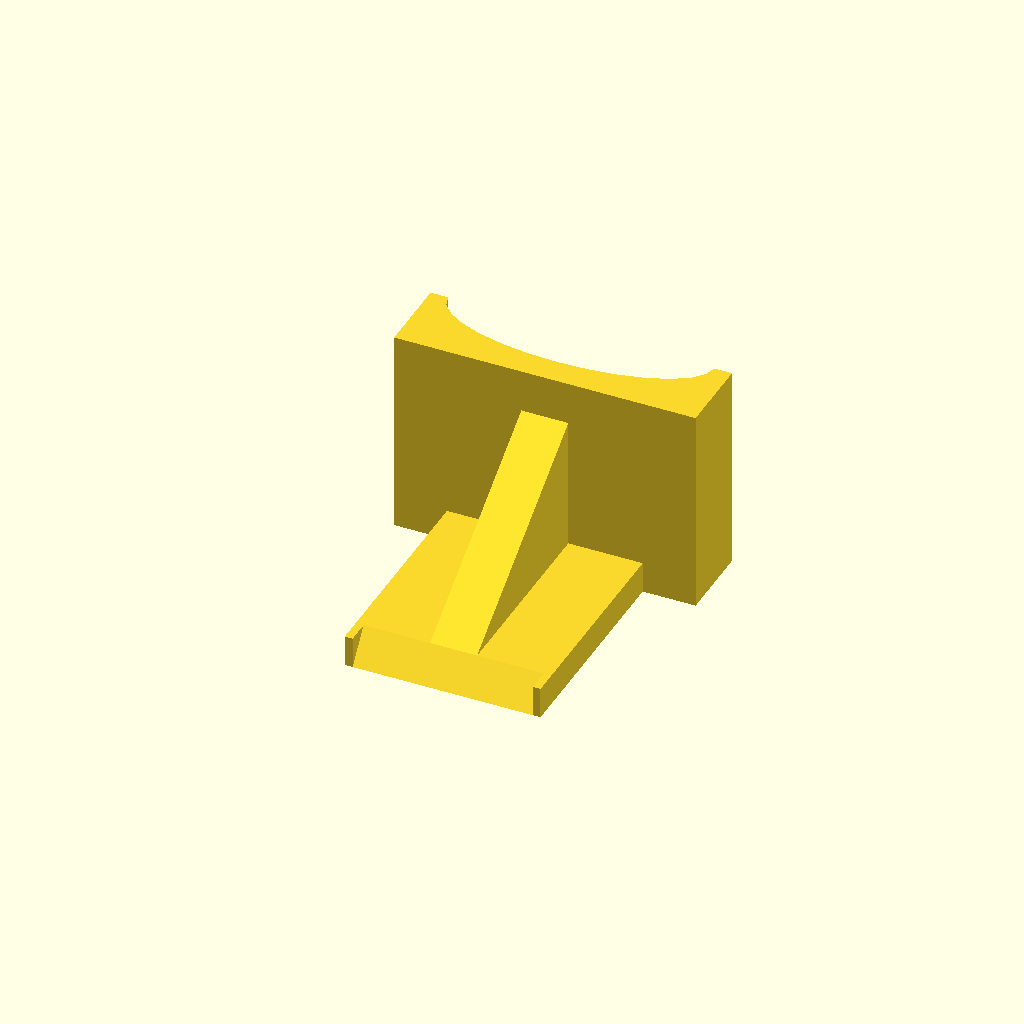
Cell 1: rendered with the file's own defaults.
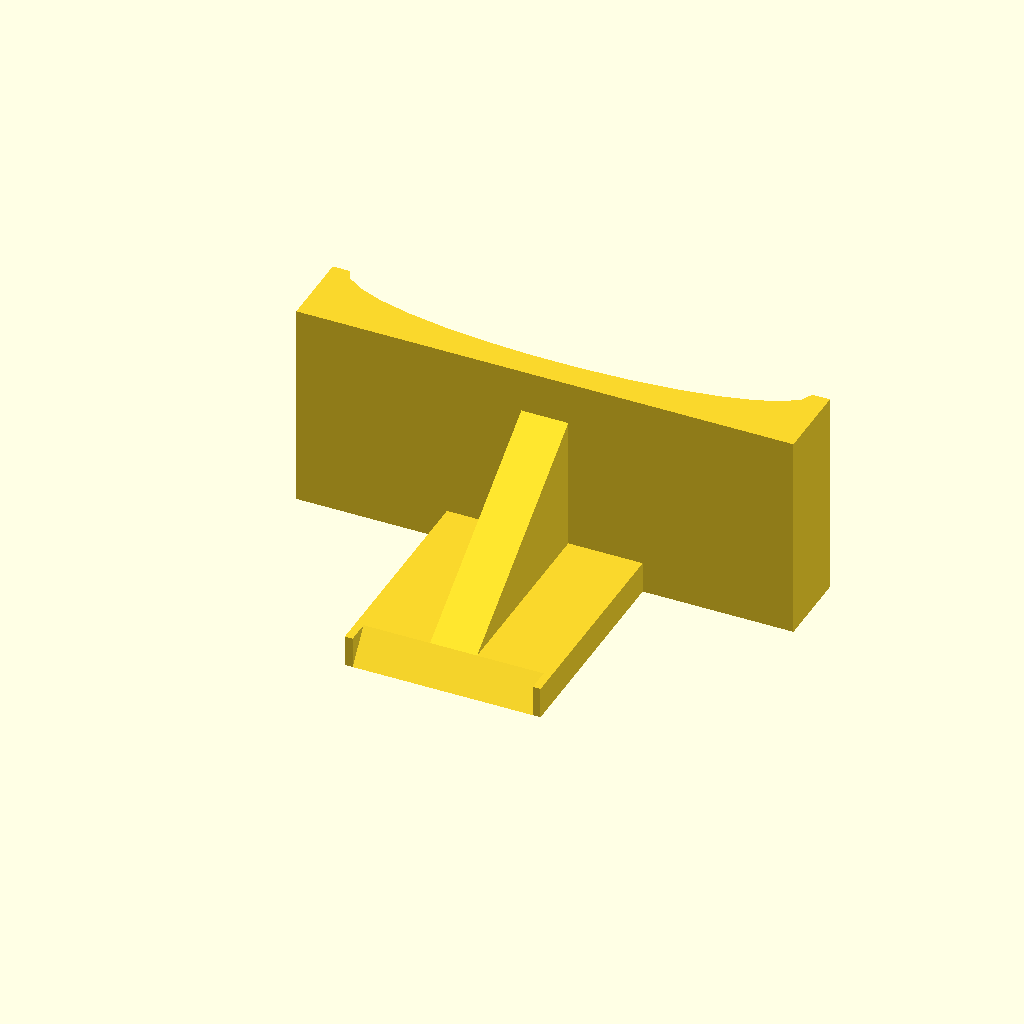
Cell 2 — stone_w set to 60, the other parameters unchanged.
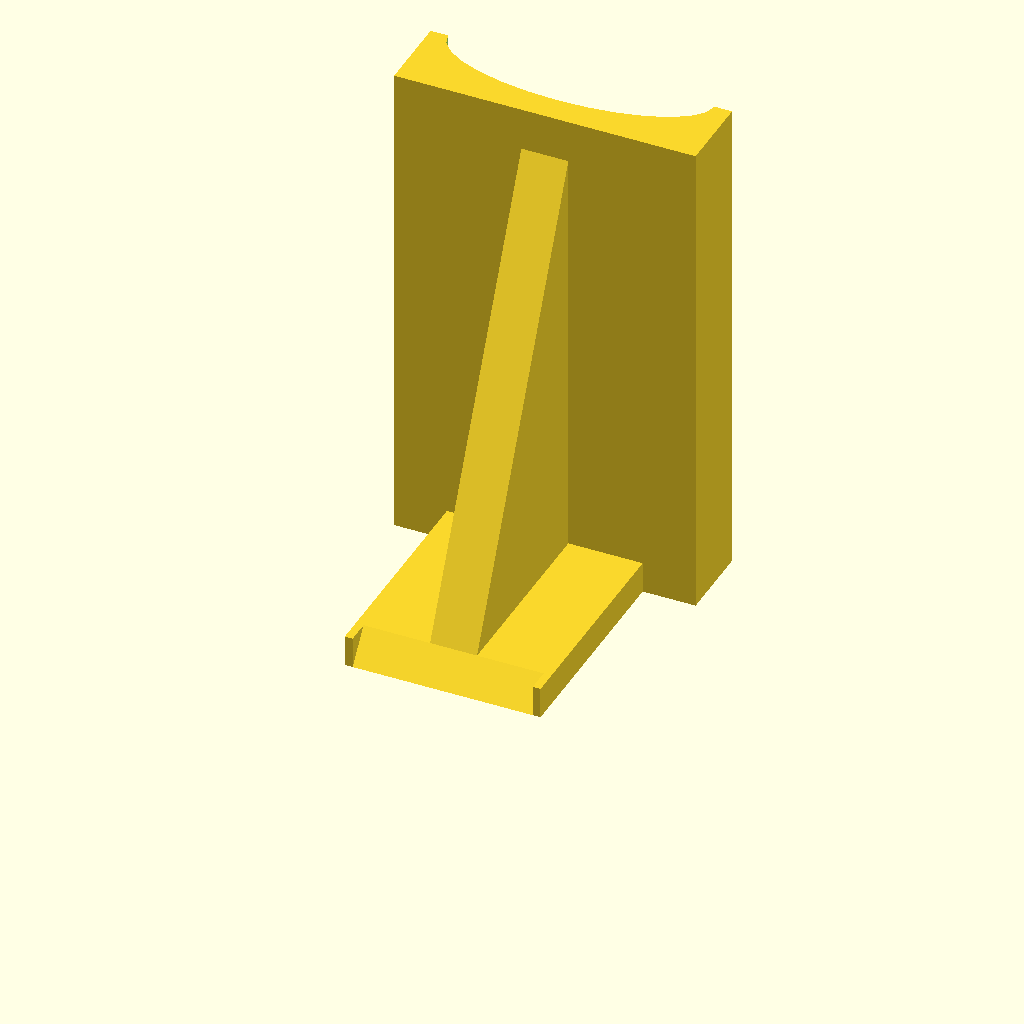
Cell 3: the same model with stone_h = 60.
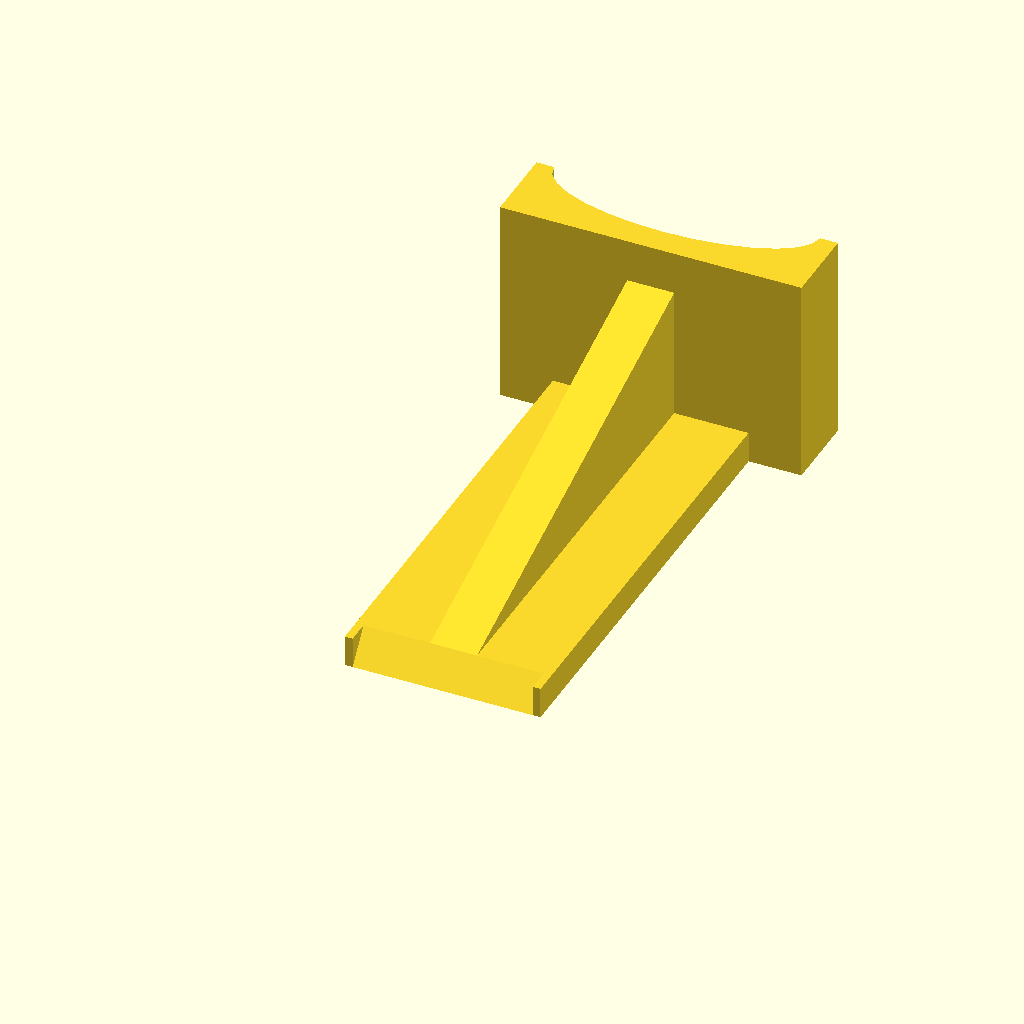
Cell 4: the same model with stone_l = 40.
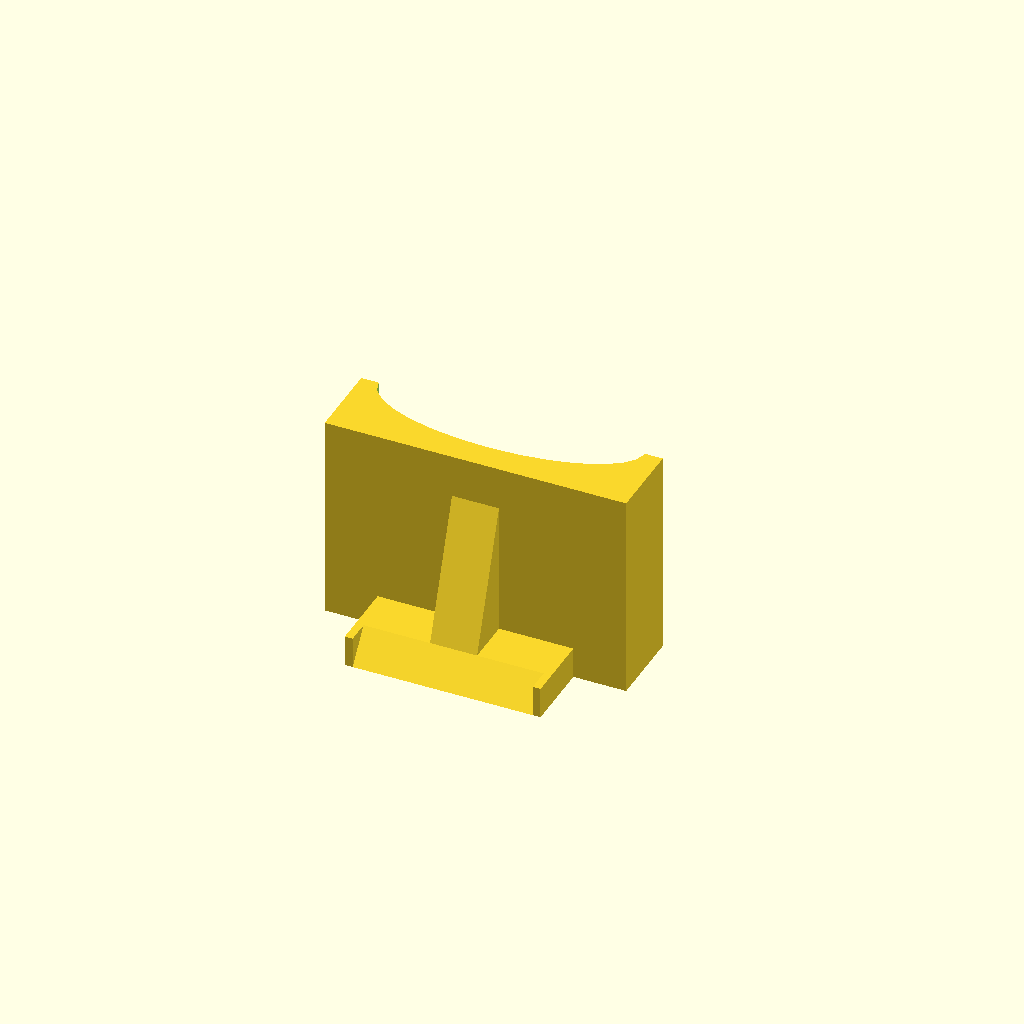
Cell 5: original_stone_l = 120 (everything else at default).
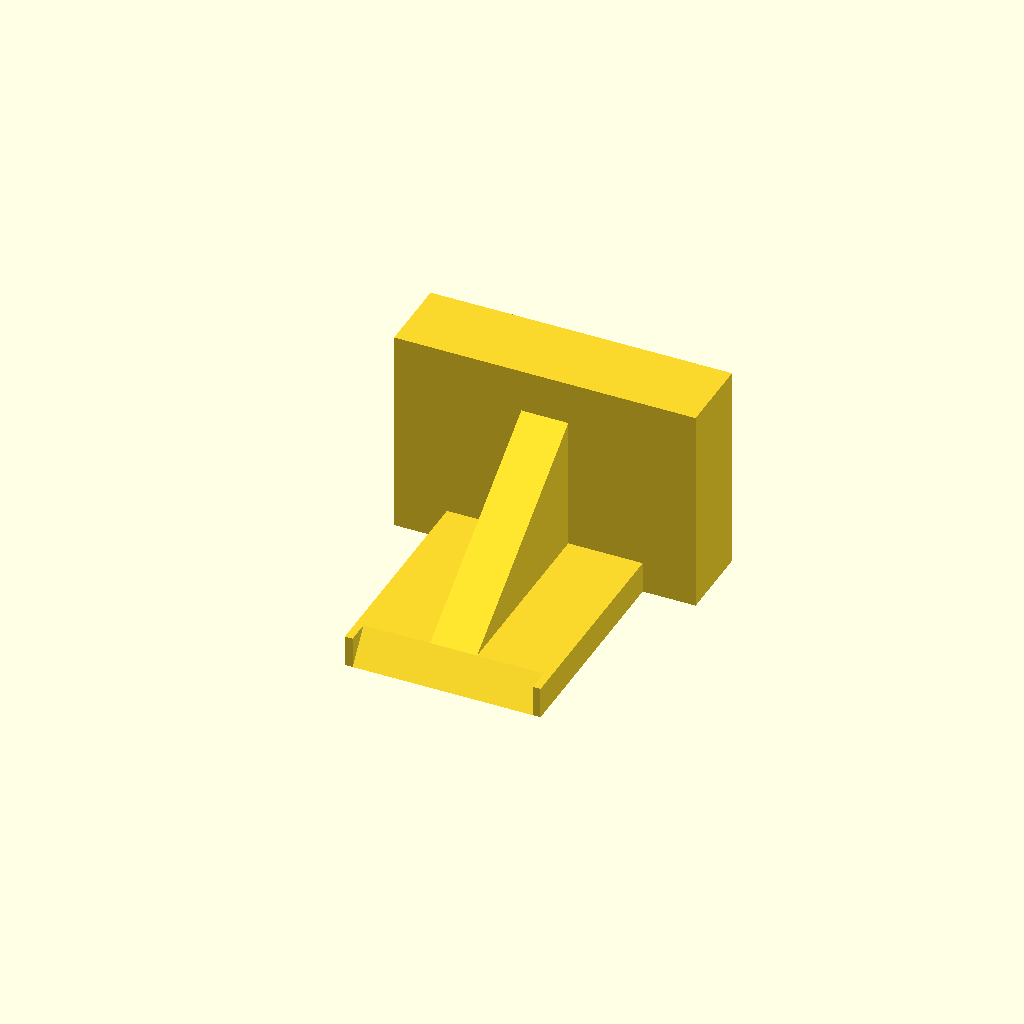
Cell 6 — cut set to 2, the other parameters unchanged.
One fixed orthographic camera (rotation 55°, 0°, 25°; colour scheme Cornfield) for every cell.
Source of the model, inputs/thingiverse/files/thing-1534967/files/sharpener-stone-mount.scad:
// preview[view:north west, tilt:top diagonal]

//the width of the new stone
stone_w = 35;//[10:60]

//height of the new stone
stone_h = 23;//[5:60]

//new stone length
stone_l = 98;//[40:148]

//original (old) stone length
original_stone_l = 158;//[120:170]

//Cutout
cut = 1; //[1:On,2:Off]


dist = (original_stone_l - stone_l)/2 - 3 - 2;

translate ([-25 / 2, 0, 0]) {cube ([25, dist, 4], 0);

rotate ([0, 270, 180]){ 
    linear_extrude(height = 25, center = 0, convexity = 10, twist = 0) polygon(points=[[0,0],[4,0],[0,3]],center = 0);
    }
}

translate ([-25/2, -3, 0]) cube ([1, 3, 4],0);
translate ([-25/2+24, -3, 0]) cube ([1, 3, 4],0);

difference (){
    
    translate ([- ((stone_w + 3.5) / 2), dist, 0]) {
        cube ([stone_w + 3.5, 10, stone_h + 3.5],0);
    }
    
    translate ([- (stone_w + 0.5 ) / 2, dist + 2, 1.5]) {
        cube ([stone_w + 0.5, 10, stone_h + 0.5 ],0);
    }
    
    if (cut == 1){
        translate ([0, dist + 10, -1]) resize([stone_w - 1, 13, 0]) {
            cylinder(stone_h + 5, d = stone_w / 2 );
        }
    }
}

rotate ([0, 270, 180]) translate([4, - dist, - 3]){ 
    linear_extrude(height = 6, center = 0, convexity = 10, twist = 0) polygon(points=[[0,0],[stone_h - 6, 0],[0, dist]], center=0);
}
Customizer parameters (derived from the source; name, type, default, range or options):
stone_w: number, default 35, range 10 to 60
stone_h: number, default 23, range 5 to 60
stone_l: number, default 98, range 40 to 148
original_stone_l: number, default 158, range 120 to 170
cut: number, default 1, options 1, 2
